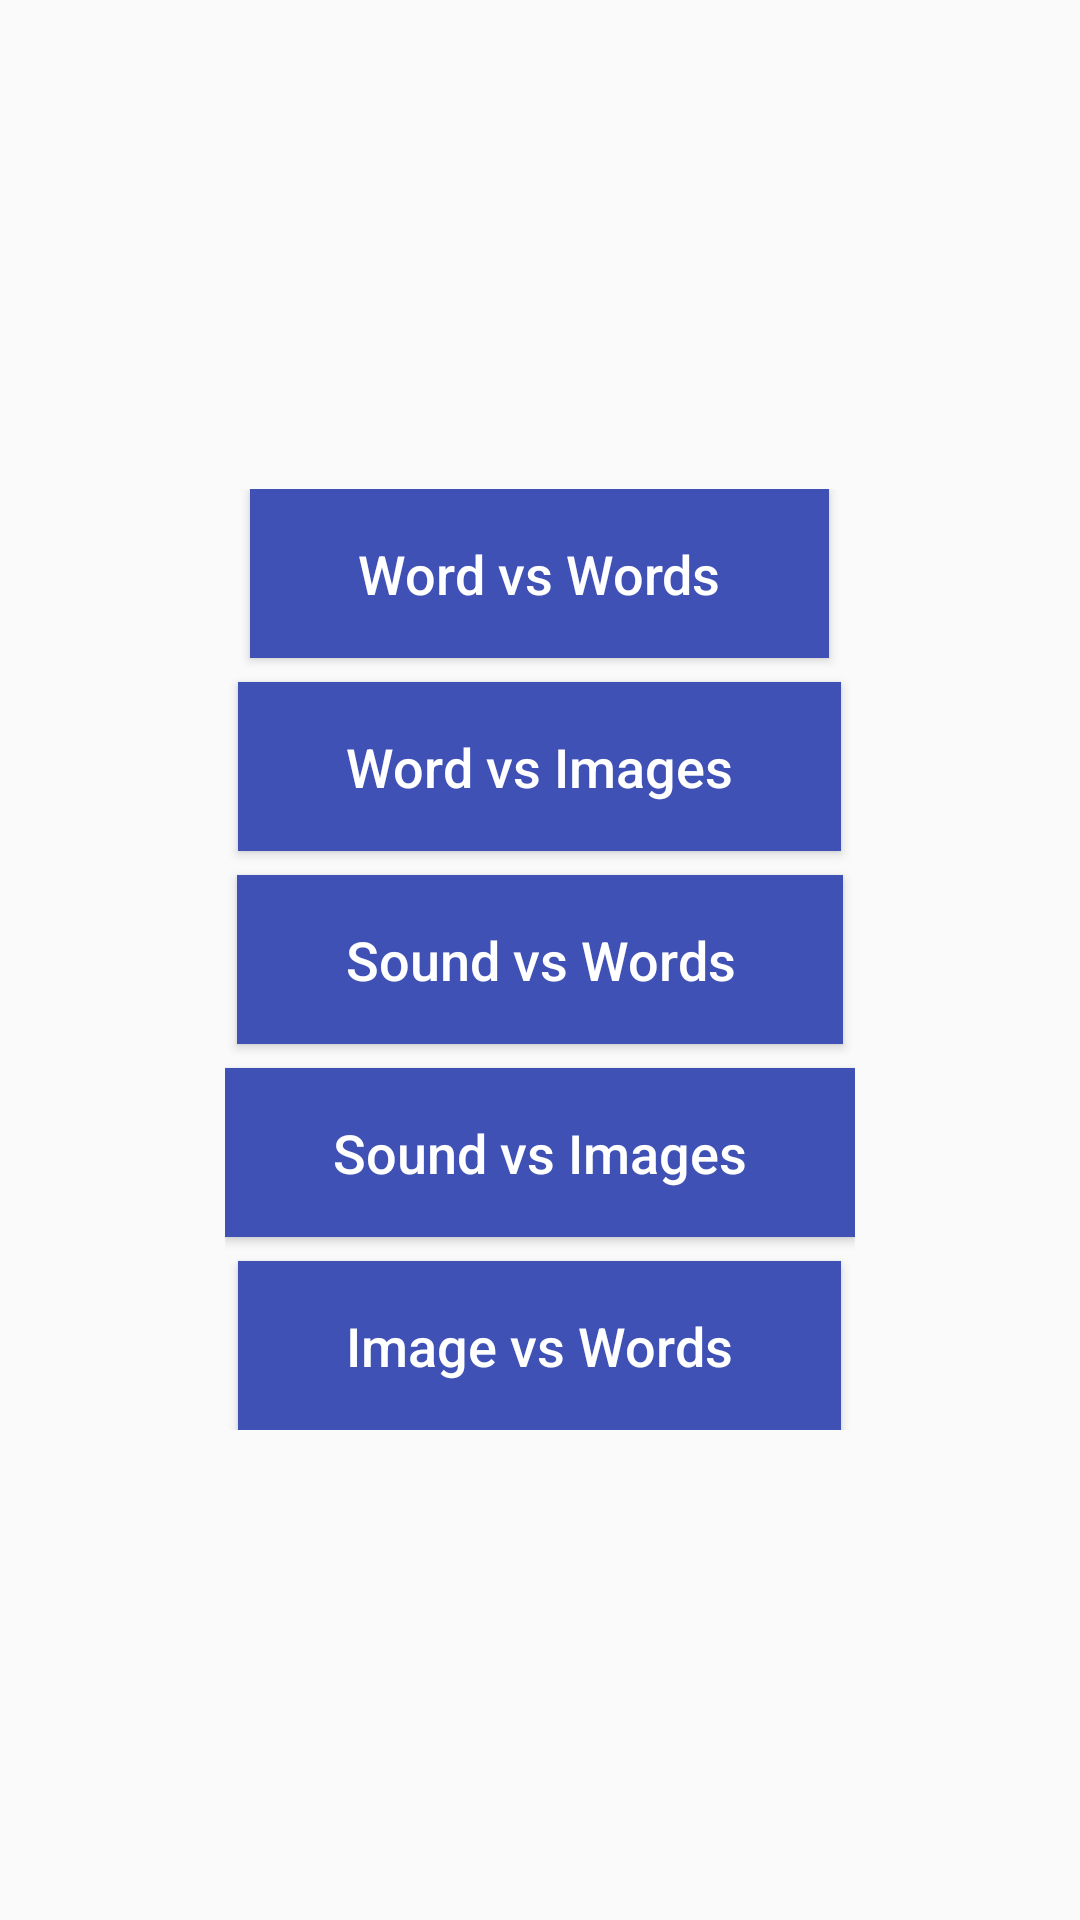

The Android layout XML behind this screen, and the referenced resources:
<!-- AndroidManifest.xml: application theme AppTheme -->
<!-- res/layout/fragment_practice_your_english.xml -->
<RelativeLayout xmlns:android="http://schemas.android.com/apk/res/android"
    xmlns:tools="http://schemas.android.com/tools"
    android:layout_width="match_parent"
    android:layout_height="match_parent"
    tools:context="com.example.android.yourenglishvocabulary.ui.PracticeYourEnglishFragment">

    <LinearLayout
        android:layout_width="wrap_content"
        android:layout_height="wrap_content"
        android:layout_centerInParent="true"
        android:orientation="vertical">

        <Button
            android:id="@+id/word_vs_words_button"
            style="@style/Widget.Button"
            android:layout_width="wrap_content"
            android:layout_height="wrap_content"
            android:layout_gravity="center_horizontal"
            android:contentDescription="@string/word_vs_words_text"
            android:paddingBottom="16dp"
            android:paddingLeft="36dp"
            android:paddingRight="36dp"
            android:paddingTop="16dp"
            android:text="@string/word_vs_words_text"
            android:textSize="18sp" />

        <Button
            android:id="@+id/word_vs_images_button"
            style="@style/Widget.Button"
            android:layout_width="wrap_content"
            android:layout_height="wrap_content"
            android:layout_gravity="center_horizontal"
            android:layout_marginTop="8dp"
            android:contentDescription="@string/word_vs_images_text"
            android:paddingBottom="16dp"
            android:paddingLeft="36dp"
            android:paddingRight="36dp"
            android:paddingTop="16dp"
            android:text="@string/word_vs_images_text"
            android:textSize="18sp" />

        <Button
            android:id="@+id/sound_vs_words_button"
            style="@style/Widget.Button"
            android:layout_width="wrap_content"
            android:layout_height="wrap_content"
            android:layout_gravity="center_horizontal"
            android:layout_marginTop="8dp"
            android:contentDescription="@string/sound_vs_words_text"
            android:paddingBottom="16dp"
            android:paddingLeft="36dp"
            android:paddingRight="36dp"
            android:paddingTop="16dp"
            android:text="@string/sound_vs_words_text"
            android:textSize="18sp" />

        <Button
            android:id="@+id/sound_vs_images_button"
            style="@style/Widget.Button"
            android:layout_width="wrap_content"
            android:layout_height="wrap_content"
            android:layout_gravity="center_horizontal"
            android:layout_marginTop="8dp"
            android:contentDescription="@string/sound_vs_images_text"
            android:paddingBottom="16dp"
            android:paddingLeft="36dp"
            android:paddingRight="36dp"
            android:paddingTop="16dp"
            android:text="@string/sound_vs_images_text"
            android:textSize="18sp" />

        <Button
            android:id="@+id/image_vs_words_button"
            style="@style/Widget.Button"
            android:layout_width="wrap_content"
            android:layout_height="wrap_content"
            android:layout_gravity="center_horizontal"
            android:layout_marginTop="8dp"
            android:contentDescription="@string/image_vs_words_text"
            android:paddingBottom="16dp"
            android:paddingLeft="36dp"
            android:paddingRight="36dp"
            android:paddingTop="16dp"
            android:text="@string/image_vs_words_text"
            android:textSize="18sp" />

    </LinearLayout>

</RelativeLayout>
<!-- resources referenced by this layout -->
<resources>
  <string name="image_vs_words_text">Image vs Words</string>
  <string name="sound_vs_images_text">Sound vs Images</string>
  <string name="sound_vs_words_text">Sound vs Words</string>
  <string name="word_vs_images_text">Word vs Images</string>
  <string name="word_vs_words_text">Word vs Words</string>
  <style name="Widget.Button" parent="Widget.AppCompat.Button.Colored">
          <item name="android:textAllCaps">false</item>
          <item name="android:background">@color/colorPrimary</item>
      </style>
  <style name="AppTheme" parent="Theme.AppCompat.Light.DarkActionBar">
          
          <item name="colorPrimary">@color/colorPrimary</item>
          <item name="colorPrimaryDark">@color/colorPrimaryDark</item>
          <item name="colorAccent">@color/colorAccent</item>
  
          
          <item name="preferenceTheme">@style/PreferenceThemeOverlay</item>
  
          
          <item name="alertDialogTheme">@style/AppAlertDialog</item>
      </style>
  <color name="colorPrimary">#3F51B5</color>
  <color name="colorPrimaryDark">#303F9F</color>
  <color name="colorAccent">#FF4081</color>
  <style name="AppAlertDialog" parent="Theme.AppCompat.DayNight.Dialog.Alert">
          
          <item name="colorAccent">@color/colorAccent</item>
      </style>
</resources>
